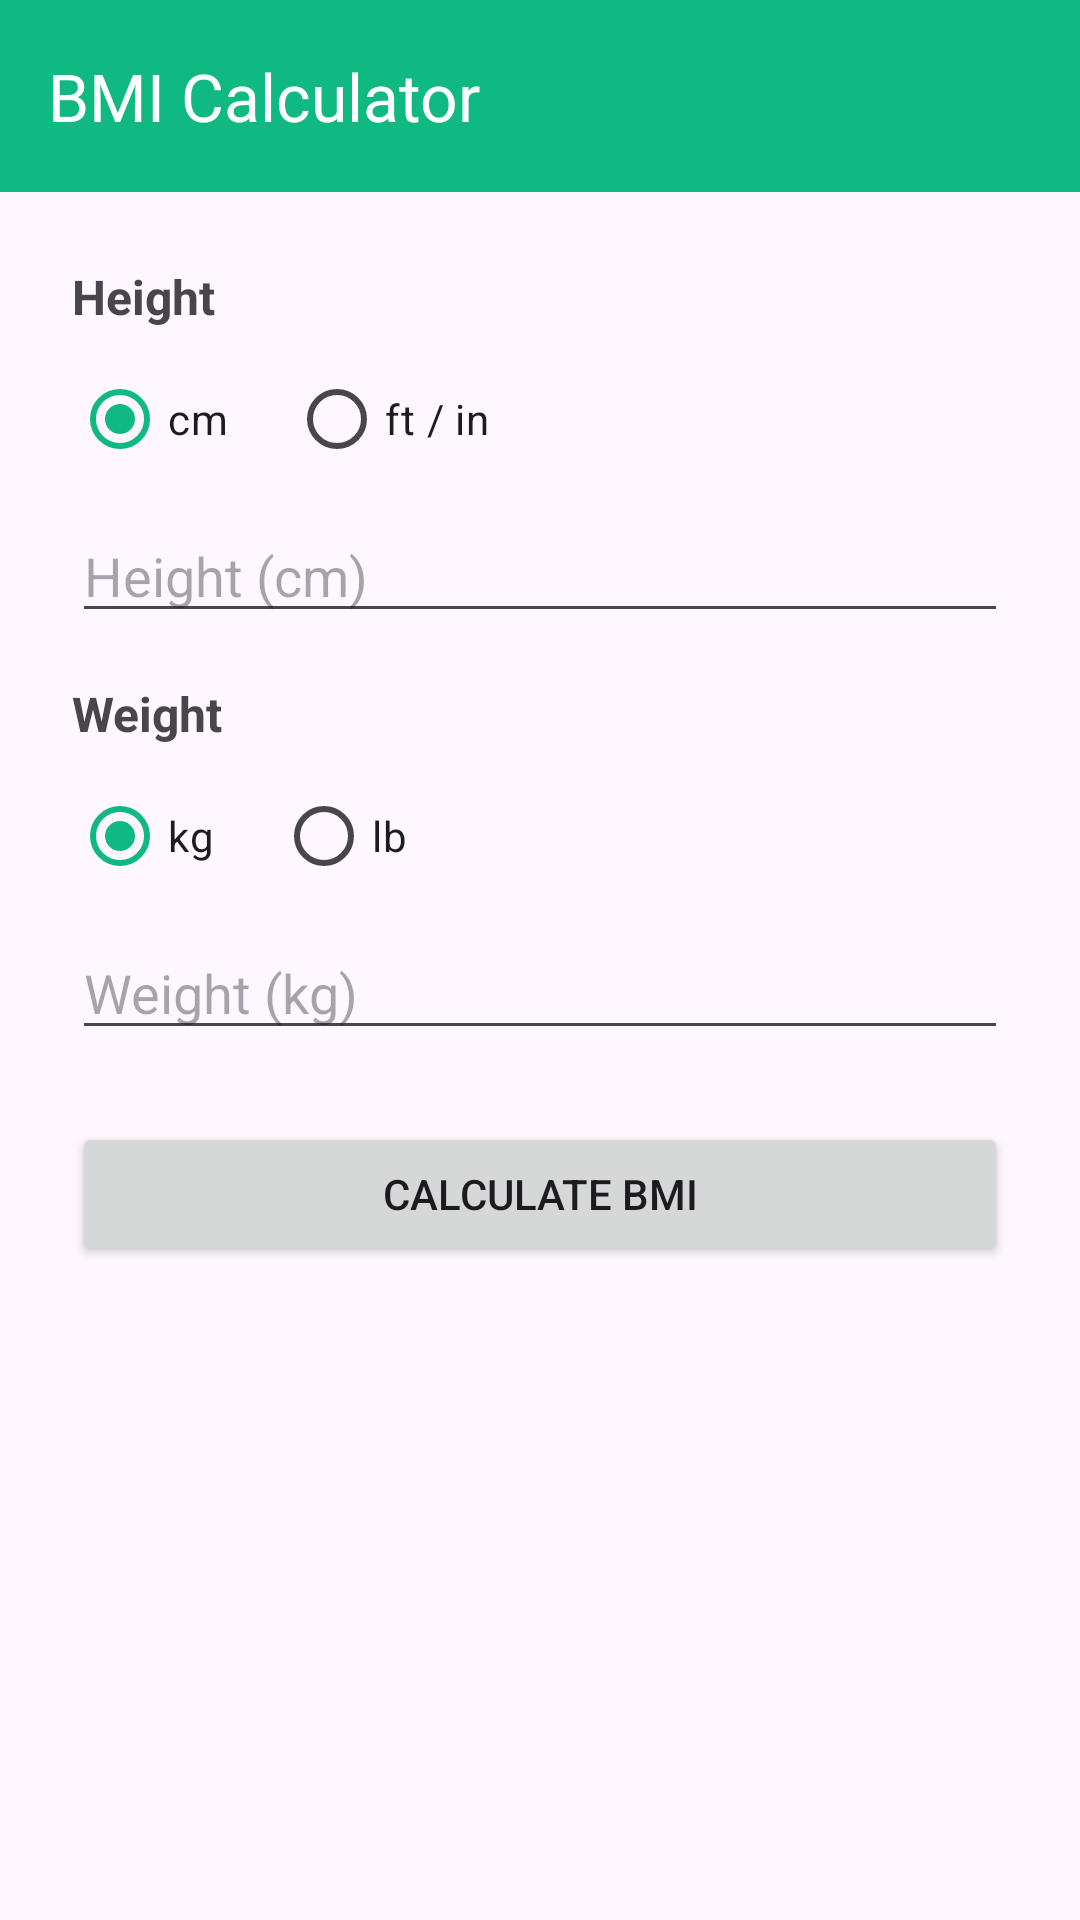

Produce the Android XML layout that renders to this screen, including the resource entries it uses.
<!-- AndroidManifest.xml: application theme Theme.StepCoin -->
<!-- res/layout/activity_bmi.xml -->
<?xml version="1.0" encoding="utf-8"?>
<LinearLayout xmlns:android="http://schemas.android.com/apk/res/android"
    xmlns:app="http://schemas.android.com/apk/res-auto"
    android:layout_width="match_parent"
    android:layout_height="match_parent"
    android:orientation="vertical">

    <com.google.android.material.appbar.MaterialToolbar
        android:id="@+id/toolbar"
        android:layout_width="match_parent"
        android:layout_height="?attr/actionBarSize"
        android:background="@color/primary"
        app:title="BMI Calculator"
        app:titleTextColor="@color/white"
        app:navigationIconTint="@color/white" />

    <ScrollView
        android:layout_width="match_parent"
        android:layout_height="match_parent">

        <LinearLayout
            android:layout_width="match_parent"
            android:layout_height="wrap_content"
            android:orientation="vertical"
            android:padding="24dp">

            
            <TextView
                android:layout_width="wrap_content"
                android:layout_height="wrap_content"
                android:text="Height"
                android:textStyle="bold"
                android:textSize="16sp"
                android:layout_marginBottom="6dp" />

            <RadioGroup
                android:id="@+id/heightUnit"
                android:layout_width="wrap_content"
                android:layout_height="wrap_content"
                android:orientation="horizontal"
                android:layout_marginBottom="6dp">
                <RadioButton
                    android:id="@+id/rbCm"
                    android:layout_width="wrap_content"
                    android:layout_height="wrap_content"
                    android:text="cm"
                    android:checked="true" />
                <RadioButton
                    android:id="@+id/rbFtIn"
                    android:layout_width="wrap_content"
                    android:layout_height="wrap_content"
                    android:layout_marginStart="20dp"
                    android:text="ft / in" />
            </RadioGroup>

            <EditText
                android:id="@+id/heightCm"
                android:layout_width="match_parent"
                android:layout_height="wrap_content"
                android:hint="Height (cm)"
                android:inputType="numberDecimal"
                android:layout_marginBottom="16dp" />

            <LinearLayout
                android:id="@+id/ftinRow"
                android:layout_width="match_parent"
                android:layout_height="wrap_content"
                android:orientation="horizontal"
                android:visibility="gone"
                android:layout_marginBottom="16dp">
                <EditText
                    android:id="@+id/feet"
                    android:layout_width="0dp"
                    android:layout_height="wrap_content"
                    android:layout_weight="1"
                    android:hint="Feet"
                    android:inputType="number"
                    android:layout_marginEnd="8dp" />
                <EditText
                    android:id="@+id/inch"
                    android:layout_width="0dp"
                    android:layout_height="wrap_content"
                    android:layout_weight="1"
                    android:hint="Inches"
                    android:inputType="numberDecimal" />
            </LinearLayout>

            
            <TextView
                android:layout_width="wrap_content"
                android:layout_height="wrap_content"
                android:text="Weight"
                android:textStyle="bold"
                android:textSize="16sp"
                android:layout_marginBottom="6dp" />

            <RadioGroup
                android:id="@+id/weightUnit"
                android:layout_width="wrap_content"
                android:layout_height="wrap_content"
                android:orientation="horizontal"
                android:layout_marginBottom="6dp">
                <RadioButton
                    android:id="@+id/rbKg"
                    android:layout_width="wrap_content"
                    android:layout_height="wrap_content"
                    android:text="kg"
                    android:checked="true" />
                <RadioButton
                    android:id="@+id/rbLb"
                    android:layout_width="wrap_content"
                    android:layout_height="wrap_content"
                    android:layout_marginStart="20dp"
                    android:text="lb" />
            </RadioGroup>

            <EditText
                android:id="@+id/weightInput"
                android:layout_width="match_parent"
                android:layout_height="wrap_content"
                android:hint="Weight (kg)"
                android:inputType="numberDecimal"
                android:layout_marginBottom="24dp" />

            <Button
                android:id="@+id/calcBtn"
                android:layout_width="match_parent"
                android:layout_height="wrap_content"
                android:text="Calculate BMI" />

            <TextView
                android:id="@+id/result"
                android:layout_width="match_parent"
                android:layout_height="wrap_content"
                android:text=""
                android:textSize="22sp"
                android:textStyle="bold"
                android:gravity="center"
                android:layout_marginTop="28dp" />
        </LinearLayout>
    </ScrollView>
</LinearLayout>
<!-- resources referenced by this layout -->
<resources>
  <color name="primary">#10B981</color>
  <color name="white">#FFFFFFFF</color>
  <style name="Theme.StepCoin" parent="Theme.Material3.DayNight.NoActionBar">
          <item name="colorPrimary">@color/primary</item>
          <item name="colorOnPrimary">@color/white</item>
      </style>
</resources>
